pico-8 play session: hold ← + tap ❎

[t = 1 s] hold ← ~1s, tap ❎ ~2×
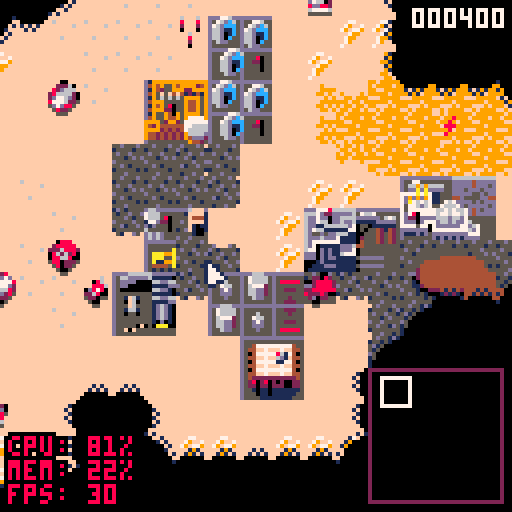
[t = 2 s] hold ← ~2s, tap ❎ ~4×
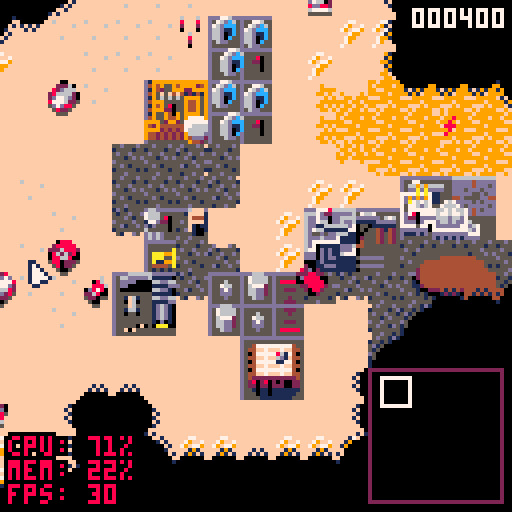
[t = 4 s] hold ← ~4s, tap ❎ ~7×
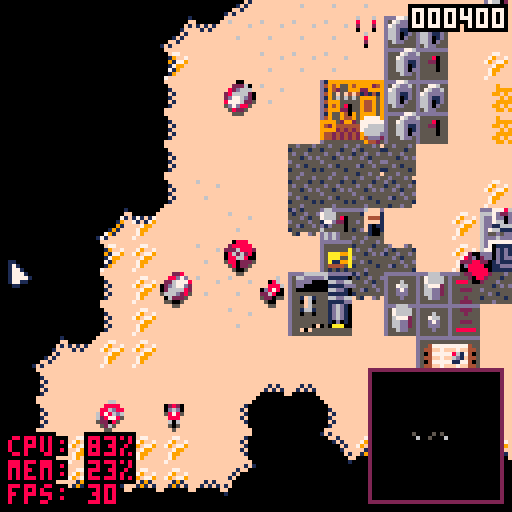
[t = 6 s] hold ← ~6s, tap ❎ ~10×
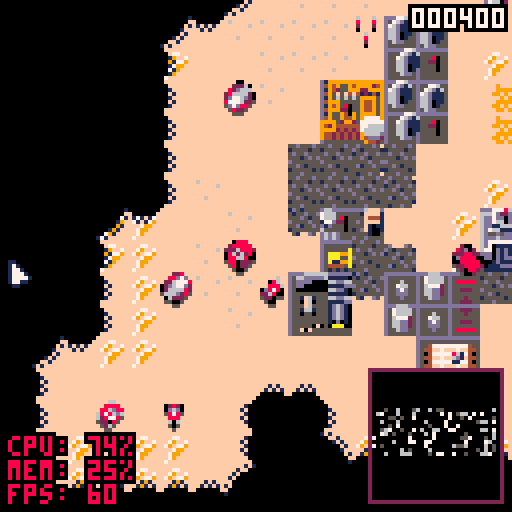
[t = 8 s] hold ← ~8s, tap ❎ ~14×
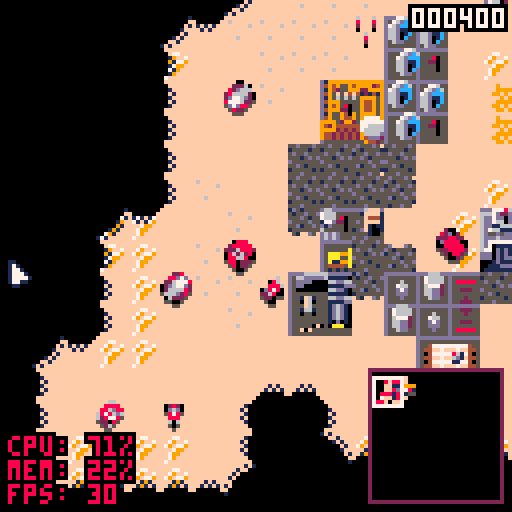

pico-8 cartridge
version 18
__lua__
-- undune ii
-- by paul nicholas
a=true
b=false
c=3
d=8
e=2
f={0,0}
f[1]+=shr(400,16)
g=1
i=12
j=1
k=1
f[2]+=shr(1000,16)
l,m=0,0
n,o=0,0
p,q=0,0
r=nil
s=0
u=false
v=u
x=false
y=0
z={}
ba=0
count=0
bb={}
bc={}
bd={}
be={}
bf={}
bg=0
bh={}
bh.factory_click=function(self)
bi=1
bj=self.bk.bl[1]
bm(6,89,"⬆️",function(self)
bn=mid(1,bn-1,#r.bl)
bj=r.bl[bn]
if(bn<bi) bi-=1
end,10)
bm(17,89,"⬇️",function(self)
bn=mid(1,bn+1,#r.bl)
bj=r.bl[bn]
if(bn>bi+2) bi=min(bi+1,#bo.bk.bl-2)
end,10)
bm(32,88,"build",function(self)
bo=nil
be={}
r.bp=bq
bq:func_onclick()
end)
bm(96,88,"close",function(self)
bo=nil
end)
bo=self
end
bh.init_windtrap=function(self)
self.br={
{11,12},
{11,12},
{11,12},
{11,12},
{11,13},
{11,1},
{11,1},
{11,1},
{11,1},
{11,13},
}
self.bs=1
end
bh.init_refinery=function(self)
self.br={11,10,9,9,9,9}
self.bs=1
end
bh.draw_refinery=function(self)
pal()
palt(0,false)
pal(11,self.bt)
pal(10,self.bt)
pal(9,self.bt)
if self.bu then
pal(self.br[self.bs],self.bv)
else
pal(11,self.bv)
self.bs=1
end
spr(self.obj_spr,self.bw,self.bx,self.w/8,self.h/8)
end
bh.draw_repair=function(self)
pal()
palt(0,false)
palt(11,true)
if(by()) pal(7,r.bz==2 and 11 or 8)
spr(self.obj_spr,self.bw,self.bx)
pal()
end
bh.repair_click=function(self)
ca(cb,2)
end
function ca(self,cc)
self.ce=0
self.cf=self.bz
if(self.cg>0 and self.cf>0) self.ch=not self.ch
self.bz=cc
end
ci=[[id|name|obj_spr|ico_spr|map_spr|type|w|h|trans_col|parent_id|req_id|req_level|req_faction|cost|power|arms|hitpoint|speed|range|fire_type|norotate|altframe|framecount|description|func_init|func_draw|func_update|func_onclick
]]..
[[1|cONSTRUCTION yARD|64|128||2|2|2|nil|nil|nil|1||100|0|0|400|||||||aLL STRUCTURES ARE BUILT BY THE CONSTRUCTION YARD.||||factory_click
2|lARGE cONCRETE sLAB|63|162||2|2|2|nil|1|1|4||20|0|0|0|||||||uSE CONCRETE TO MAKE A STURDY FOUNDATION FOR YOUR STRUCTURES.||||
3|sMALL cONCRETE sLAB|63|160||2|1|1|nil|1|1|1||5|0|0|0|||||||uSE CONCRETE TO MAKE A STURDY FOUNDATION FOR YOUR STRUCTURES.||||
4|dEFENSIVE wALL|79|164||2|1|1|nil|1|7|4||50|0|0|50|||||||tHE wALL IS USED FOR PASSIVE DEFENSE.||||
5|wINDTRAP|66|130||2|2|2|nil|1|1|1||300|-100|0|200||||||10|tHE WINDTRAP SUPPLIES POWER TO YOUR BASE. wITHOUT POWER YOUR STRUCTURES WILL DECAY.|init_windtrap|||
6|sPICE rEFINERY|68|132||2|3|2|nil|1|2|1||400|30|0|450||||||10|tHE rEFINERY CONVERTS SPICE INTO CREDITS.|init_refinery|draw_refinery||
7|rADAR oUTPOST|73|136||2|2|2|nil|1|2|2||400|30|0|500|||||||tHE oUTPOST PROVIDES RADAR AND AIDS CONTROL OF DISTANT VEHICLES.||||
8|sPICE sTORAGE sILO|71|134||2|2|2|nil|1|6|2||150|5|0|150|||||||tHE sPICE SILO IS USED TO STORE REFINED SPICE.||||
9|bARRACKS|75|168||2|2|2|nil|1|7|2||300|10|0|300|||||||tHE bARRACKS IS USED TO TRAIN YOUR lIGHT INFANTRY.||||factory_click
10|wor tROOPER fACILITY|77|138||2|2|2|nil|1|7|2||400|10|0|400|||||||wor IS USED TO TRAIN YOUR hEAVY INFANTRY.||||factory_click
11|lIGHT vEHICLE fACTORY|96|140||2|2|2|nil|1|6|2||400|20|0|350|||||||tHE lIGHT fACTORY PRODUCES LIGHT ATTACK VEHICLES.||||factory_click
12|hEAVY vEHICLE fACTORY|98|142||2|3|2|nil|1|6|3||600|20|0|200|||||||tHE hEAVY fACTORY PRODUCES HEAVY ATTACK VEHICLES.||||factory_click
13|hI-tECH fACTORY|101|166||2|3|2|nil|1|12|5||500|35|0|400|||||||tHE hI-tECH fACTORY PRODUCES FLYING VEHICLES.||||factory_click
14|rEPAIR fACILITY||||2|3|2|nil|1|12|5||700|20|0|200|||||||tHE rEPAIR fACILITY IS USED TO REPAIR YOUR VEHICLES.||||
15|cANNON tURRET|59|170||2|1|1|nil|1|7|5||125|10|0|200|||||||tHE cANNON tURRET IS USED FOR SHORT RANGE ACTIVE DEFENSE.||||
16|rOCKET tURRET|60|172||2|1|1|nil|1|7|6||250|20|0|200|||||||tHE rOCKET/cANNON TURRET IS USED FOR BOTH SHORT AND MEDIUM RANGE ACTIVE DEFENSE.||||
17|sTARPORT||||2|3|3|nil|1|6|6||500|50|0|500|||||||tHE sTARPORT IS USED TO ORDER AND RECEIVED SHIPMENTS FROM c.h.o.a.m.||||factory_click
18|hOUSE OF ix||||2|2|2|nil|1|12|5||500|40|0|400|||||||tHE ix rESEARCH fACILITY ADVANCES YOUR hOUSE'S TECHNOLOGY.||||
19|pALACE||||2|3|3|nil|1|17|8||999|80|0|1000|||||||tHIS IS YOUR pALACE.||||factory_click
]]..
[[20|lIGHT iNFANTRY (X3)|61|174||1|1|1|11|9|9|2|-3|60||4|50|0.05|2|1|1|62|10|iNFANTRY ARE LIGHTLY ARMOURED FOOTSOLDIERS, WITH LIMITED FIRING RANGE AND SPEED.||||
21|hEAVY tROOPERS (X3)|61|194||1|1|1|11|10|9|3|-1|100||8|110|0.1|3|1|1|62|10|tROOPERS ARE HEAVILY ARMOURED FOOTSOLDIERS, WITH IMPROVED FIRING RANGE AND SPEED.|||
22|tRIKE|54|204||1|1|1|11|11||2||150||8|100|0.6|3|1||||tHE tRIKE IS A LIGHTLY-ARMOURED, 3-WHEELED VEHICLE, WITH LIMITED FIRING RANGE, BUT RAPID SPEED.||||
23|qUAD|55|206||1|1|1|11|11||3||200||10|130|0.5|3|1||||tHE qUAD IS A LIGHTLY-ARMOURED, 4-WHEELED VEHICLE. sLOWER THAN THE tRIKE, BUT STRONGER ARMOUR AND FIREPOWER.||||
24|cOMBAT tANK|51|196||1|1|1|11|12|7|4||300||38|200|0.25|4|1||||tHE cOMBAT tANK IS A MEDIUM ARMOURED TANK, FIRES HIGH-EXPLOSIVE ROUNDS.||||
25|sIEGE tANK|50|198||1|1|1|11|12|7|6||600||45|300|0.2|5|1||||tHE mISSILE tANK IS A MEDIUM ARMOURED TANK, WHICH FIRES MISSILES. lONG-RANGE, BUT INACCURATE.||||
26|rOCKET lAUNCHER|53|202||1|1|1|11|12|7|5||450||112|100|0.3|9|2||||tHE sIEGE tANK IS A HEAVY ARMOURED TANK, WHICH HAS DUAL CANNONS, BUT IS SLOW.||||
27|hARVESTER|49|192||1|1|1|11|12||2||300||0|150|0.1|0|||||tHE hARVESTER SEPARATES SPICE FROM THE SAND & RETURNS RAW SPICE TO THE rEFINERY FOR PROCESSING.||||
28|cARRYALL||238||1|1|1|11|13|13|5||800||0|100|2|0|||||tHE cARRYALL IS A LIGHTLY ARMOURED AIRCRAFT WITH NO WEAPONS. mAINLY USED TO LIFT+TRANSPORT hARVESTERS.||||
29|oRNITHOPTER||||1|1|1|11|13|13|7|-3|600||75|5|1.5|5|2||||tHE oRNITHOPTER IS A LIGHTLY ARMOURED AIRCRAFT THAT FIRES ROCKETS. hIGHLY MANOUVERABLE + FASTED AIRCRAFT ON dUNE.||||
30|mcv||||1|2|1|11|12|7|4|99|900||0|150|0|0|||||tHE mcv (mOBILE cONSTRUCTION vEHICLE) SCOUT VEHICLE IS USED TO FIND AND DEPLOY NEW BASE LOCATIONS.||||
31|sONIC tANK||||1|1|1|11|12|7|7|1|600||90|110|0.3|8|11||||dEVELOPED BY THE aTREIDES, THIS ENHANCED TANK FIRES POWERFUL BLAST WAVES OF SONIC ENERGY.||||
32|fREMEN (X3)||||1|1|1|11|19||8|1|0||8|220|0.1|3|1||||tHE fREMEN ARE NATIVE TO dUNE. eLITE FIGHTERS, IN ALLIANCE WITH THE aTREIDES.||||
33|dEVASTATOR|52|200||1|1|1|11|12|13|8|3|800||60|400|0.1|7|1||||tHE dEVESTATOR IS A NUCLEAR-POWERED TANK, WHICH FIRES DUAL PLASMA CHARGES. mOST POWERFUL TANK ON dUNE, BUT POTENTIALLY UNSTABLE IN COMBAT.||||
34|dEATH hAND||||1|1|1|11|19||8|3|0||150|70|2.5|nil|20||||tHE dEATH hAND IS A SPECIAL hARKONNEN pALACE WEAPON. aN INACCURATE, BUT VERY DESTRUCTIVE BALLISTIC MISSILE.||||
35|rAIDER|54|204||1|1|1|11|11||2|2|150||8|80|0.75|3|1||||tHE oRDOS rAIDER IS SIMILAR TO THE STANDARD tRIKE, BUT WITH LESS ARMOUR IN FAVOUR OF SPEED.||||
36|dEVIATOR||||1|1|1|11|12|13|7|2|750||0|120|0.3|7|11||||tHE oRDOS dEVIATOR IS A STANDARD mISSILE tANK, WHICH FIRES UNIQUE NERVE GAS MISSILES THAT MAY TEMPORARILY CHANGE ENEMY LOYALTY.||||
37|sABOTEUR||||1|1|1|11|19||8|2|0||150|40|0.4|2|||||tHE sABOTEUR IS A SPECIAL MILITARY UNIT, TRAINED AT AN oRDOS pALACE. cAN DESTRY ALMOST ANY STRUCTURE OR VEHICLE.||||
]]..
[[38|sARDAUKAR||||1|1|1|11|nil|nil|4||0||5|110|0.1|1|||||tHE sARDULAR ARE THE eMPEROR'S ELITE TROOPS. WITH SUPERIOR FIREPOWER AND ARMOUR.||||
39|sANDWORM||||9|1|1|11|nil|nil|3||0||300|1000|0.35|0|30||||tHE sAND wORMS ARE INDIGEONOUS TO dUNE. aTTRACTED BY VIBRATIONS, ALMOST IMPOSSIBLE TO DESTROY, WILL CONSUME ANYTHING THAT MOVES.||||
80|rEPAIR|47|47||5|1|1|11|nil|nil|||||||||||||||draw_repair||repair_click]]
function _init()
printh("-- init -------------")
poke(0x5f2d,1)
cartdata("pn_picodune")
cj()
ck=cl(ci[80],109,-20,5,{},nil,bh.draw_repair,bh.repair_click)
cm=1
cn()
co=0
cursor={
bw=0,
bx=0,
w=8,
h=8,
spr=0,
cp=function(self)
return{
bw=self.bw+(not cq and l or 0)+2,
bx=self.bx+(not cq and m or 0)+1,
w=1,
h=1
}
end,
cr=function(self)
spr((r and(r.type==1)) and 1 or self.obj_spr,
self.bw,self.bx,self.w/8,self.h/8)
end
}
cs()
l=44
m=20
music(9)
end
function cs()
for ct=1,2 do
for cu=0,31 do
for cv=0,127 do
local cw=nil
local cx=mget(cv,cu)
local cy=fget(cx)
if ct==1 and cx==1 then
cz=cv*8
da=cu*8
cw=ci[1]
elseif ct==2
and cx!=16 then
for db in all(
ci) do
if(db.obj_spr!=nil and db.obj_spr==cx) cw=db break
end
end
if cw!=nil then
dc(cw,cv*8,cu*8)
if cw.type==1 then
mset(cv,cu,48)
end
end
end
end
end
end
function dc(cw,bw,bx,dd,de)
local df=cl(cw,bw,bx,cw.type,nil,bh[cw.func_init],bh[cw.func_draw],bh[cw.func_update],nil)
df.dg=cl(cw,109,0,3,df,nil,nil,bh[cw.func_onclick])
df.cg=dh and cw.hitpoint/2 or cw.hitpoint
df.bl={}
for db in all(ci) do
if(db.parent_id!=nil and db.parent_id==df.id)
and(db.req_faction==nil
or(db.req_faction>0 and db.req_faction==c)
or(db.req_faction<0 and-c!=db.req_faction))
then
local bp=cl(db,109,0,4,df,nil,nil,function(self)
if bo then
r=self
else
ca(self,1)
end
end)
add(df.bl,bp)
df.bp=df.bl[1]
end
end
df.dd=dd or(di(bw,bx,cz,da)<75 and 1 or 2)
if df.dd==1 then
df.dj=c
df.bv=d
df.bt=e
else
df.dj=g
df.bv=i
df.bt=j
df.dg.func_onclick=nil
end
if cw.type==2 then
df.dk=53
local dl=flr(bw/8)
local dm=flr(bx/8)
local dn=(cw.id==2 or cw.id==3)
for dp=0,cw.w-1 do
for dq=0,cw.h-1 do
dr(dl+dp,dm+dq,dn and 16 or 95)
end
end
if(not dn) add(bd,df)
if(df.id==7 and df.dd==1) x=true
if df.id==6 and df.bk==nil then
local ds,dt=du(df,(df.bw+32)/8,(df.bx+8)/8,dv)
local dw=dc(ci[27],ds*8,dt*8,nil,df)
end
end
if cw.type==1 then
df.dk=54
if(df.norotate!=1) df.dx=flr(rnd(8))*.125
if df.arms>0 then
df.dy=function(self)
self.dz=4
self.ea=self.bw+4
self.eb=self.bx+4
self.ec=self.ed.bw+self.ed.w/2
self.ee=self.ed.bx+self.ed.h/2
local ef=self.ec-self.ea
local eg=self.ee-self.eb
local eh=sqrt(ef*ef+eg*eg)
self.ei=(ef/eh)*2
self.ej=(eg/eh)*2
sfx(self.arms<100 and 60 or 58,3)
ek(self)
end
else
if(df.id==27) df.el=0 df.em=de printh("factory == "..tostr(de))
end
add(bb,df)
en(df)
end
ek(df)
return df
end
function cl(eo,bw,bx,ep,bk,func_init,func_draw,func_onclick)
local eq=(eo.w or 1)*8
local er=(eo.h or 1)*8
local es={
et=eo,
bw=bw,
bx=bx,
eu=1,
type=ep,
bk=bk,
func_onclick=func_onclick,
w=eq,
h=er,
ev=eo.obj_spr,
ew=eo.w or 1,
ex=eo.h or 1,
cg=0,
ey=0,
bz=0,
ez=0,
fa=0,
fb=0,
fc=1,
cp=function(self)
return{
bw=self.bw,
bx=self.bx,
w=(self.type>2 and self.type<5 and 16 or self.w)-1,
h=(self.type>2 and self.type<5 and 16 or self.h)-1
}
end,
cr=func_draw or function(self)
if self.type<=2
and(self.bw+self.w<l
or self.bw>l+127
or self.bx+self.h<m
or self.bx>m+127)
then
return
end
pal()
palt(0,false)
if(self.trans_col) palt(self.trans_col,true)
if(self.dj) pal(12,self.bv) pal(14,self.bt)
if self.br then
pal(self.br[self.bs][1],
self.br[self.bs][2])
end
if self.dx then
if not self.fd or self.fd>.025 then
fe(self.obj_spr%16*8,flr(self.obj_spr/16)*8,self.bw,self.bx+1,.25-self.dx,1,self.trans_col,5)
fe(self.obj_spr%16*8,flr(self.obj_spr/16)*8,self.bw,self.bx,.25-self.dx,1,self.trans_col,flr(self.fc)%2==0 and 7 or nil)
end
else
if self.type>2 and self.type<5 then
rectfill(self.bw-1,self.bx-1,self.bw+16,self.bx+19,0)
local ff=self.type==4 and self or self.bk
local fg=ff.et.hitpoint
local fh=self.bz==1 and 12 or(ff.cg<fg*.33 and 8 or ff.cg<fg*.66 and 10 or 11)
local fi=self.bz==1 and(15*ff.cg/100) or(15*ff.cg/fg)
if(ff.cg>0 and not bo) rectfill(self.bw,self.bx+17,self.bw+fi,self.bx+18,fh)
end
if self.type>2 then
spr(self.ico_spr,self.bw,self.bx,
self.type==5 and 1 or 2,
self.type==5 and 1 or 2)
else
spr(self.obj_spr,self.bw,self.bx,self.w/8,self.h/8)
end
end
if self.ea then
if(self.fire_type==1) then
circfill(self.ea,self.eb,0,rnd(2)<1 and 8 or 9)
else
fj(self.ea,self.eb,
0,0,0,.15,-.01,20,{7,7,10,9,8,2,13,6,7},rnd(2)<1 and 0xa5a5.8 or 0)
end
end
if self.type<=2 and self.cg<self.et.hitpoint*.33 then
if(rnd(10)<1) fj(self.bw+3.5,self.bx+3.5,1,.1,-.02,.1,-.01,40,{10,9,6,5},rnd(2)<1 and 0xa5a5.8 or 0)
end
self.fb=0
if(b) fk(self)
end,
fl=function(self)
self.fc=max(self.fc-.4,1)
if(self.type<=2 and self.cg<=0 and self.fd==nil) self.dz=5 self.fm=nil self.fd=(self.type==2 and 1 or .5) sfx(self.dk,3)
if self.fd then
self.fd-=.025
if self.fd<=0 then
if self.type==2 then
for dp=0,self.et.w-1 do
for dq=0,self.et.h-1 do
mset(self.bw/8+dp,self.bx/8+dq,15)
end
end
del(bd,self)
else
local fn,fo=flr(self.bw/8),flr(self.bx/8)
if(fo>31) fn+=64 fo-=32
if(fp(fn,fo)<9) mset(fn,fo,20)
del(bb,self)
end
if(r==self) r=nil
else
if(rnd(self.type==2 and 2 or 8)<1) fq(self.bw+rnd(self.w),self.bx+rnd(self.h))
end
end
if self.framecount!=nil then
self.ey+=1
if(self.ey>self.framecount) then
self.ey=0
if self.altframe
and self.dz==2 then
self.obj_spr=self.ev+(self.altframe-self.obj_spr)
end
if self.br then
self.bs+=1
if(self.bs>#self.br) self.bs=1
end
end
end
if self.ea then
self.ea+=self.ei
self.eb+=self.ej
if di(
self.ea,self.eb,
self.ec,self.ee)<2
then
fq(self.ea,self.eb,self.fire_type)
if di(
self.ea,self.eb,
self.ed.bw+self.ed.w/2,
self.ed.bx+self.ed.h/2)<4
then
self.ed.cg-=self.arms
self.ed.fb=self.fire_type
self.ed.fr=self
end
self.ea=nil
end
end
if self.bz>0
and not self.ch
and not self.fs then
if self.bz==1 and self.ez>self.cost then
self.fs=true
sfx(56)
if self.et.type==1 then
local ds,dt=du(self,(self.bk.bw+8)/8,(self.bk.bx+16)/8,dv)
dc(self.et,ds*8,dt*8,nil,self.bk)
ft(self)
end
elseif self.bz==2 and self.cg>self.et.hitpoint then
self.bz=0
else
self.ce+=1
self.cg=(self.bz==1 and(self.ez/self.cost)*100 or self.cg+.1)
if(self.ce>(self.bz==1 and 3 or 100) and fu(-1,self.bz==1 and self.bk or self)) self.ce=0 self.ez+=1
end
end
end,
fv=function(self,bw,bx)
self.bw=bw
self.bx=bx
end,
fw=function(self)
return flr(self.bw/8)..","..flr(self.bx/8)
end
}
for fx,fy in pairs(eo) do
if es[fx]==nil and fy!=""then
es[fx]=fy
end
end
if(func_init) func_init(es)
return es
end
function fu(fz,es)
if(ga(f[es.dd])+fz<0) return false
f[es.dd]+=sgn(fz)*shr(abs(fz),16)
if(es.dd==1) sfx(63)
return true
end
function fq(bw,bx,gb)
fj(bw,bx,2,
0,0,.1,0,gb==1 and 5 or 30,{5,7,10,8,9,2},rnd(2)<1 and 0xa5a5.8 or 0)
end
function ek(gc)
if(gc.dd!=1 and gc.dz!=4) return
local gd=gc.type==2 and 3 or 2
for dp=-gd,gd do
for dq=-gd,gd do
local ge=flr(gc.bw/8)+dp
local gf=flr(gc.bx/8)+dq
gg[ge][gf]=16
gh(ge,gf)
for eg=-1,1 do
for ef=-1,1 do
gh(ge+ef,gf+eg)
end
end
end
end
end
function _update60()
gi()
gj()
if(t()%1==0) gk()
if(t()%1==0 and t()%2==0) gl()
s+=1
end
function _draw()
gm()
gn()
if(a) go("cpu: "..flr(stat(1)*100).."%\nmem: "..(flr(stat(0)/2048*100)).."%\nfps: "..stat(7),2,109,8,0)
end
function cn()
gg={}
for ct=-2,66 do
gg[ct]={}
for gp=-2,66 do
gg[ct][gp]=0
end
end
end
function gq()
local gr=flr(l/8)
local gs=flr(m/8)
for dp=gr-1,gr+16 do
for dq=gs-1,gs+16 do
if gg[dp][dq]!=0 and gg[dp][dq]!=16 then
palt(11,true)
spr(gg[dp][dq]+31,dp*8,dq*8)
elseif gg[dp][dq]<16 then
rectfill(dp*8,dq*8,dp*8+7,dq*8+7,0)
end
end
end
end
function gh(bw,bx)
if(bw<0 or bw>#gg or bx<0 or bx>#gg) return
local gt=0
if gg[bw][bx]!=0 then
if(gg[bw][bx-1]>0) gt+=1
if(gg[bw-1][bx]>0) gt+=2
if(gg[bw+1][bx]>0) gt+=4
if(gg[bw][bx+1]>0) gt+=8
gg[bw][bx]=1+gt
end
end
function gl()
z={}
if u then
for ct=0,124,4 do
for gp=0,124,4 do
local cv=ct/2
local cu=gp/2
if(cu>=32) cv+=64 cu-=32
local gu=mget(cv,cu)
local gv=(gu*8)%128
local gw=(gu*8)/16
local fh=sget(gv+4,gw)
if(gg[ct/2][gp/2]==16) z[((ct/2)/2)..","..((gp/2)/2)]=fh!=11 and fh or 15
end
end
end
bg=0
for gx,gy in pairs(bd) do
local ge=flr(gy.bw/8)
local gf=flr(gy.bx/8)
if gy.dd==1 or(u and gg[ge][gf]==16) then
z[flr(gy.bw/2/8)..","..flr(gy.bx/2/8)]=gy.bv
end
if(gy.dd==1) bg-=gy.et.power
end
if u then
for gx,gz in pairs(bb) do
local ge=flr(gz.bw/8)
local gf=flr(gz.bx/8)
if gz.dd==1 or gg[ge][gf]==16 then
z[flr(gz.bw/2/8)..","..flr(gz.bx/2/8)]=gz.bv
end
end
end
u=(x and bg>0)
end
function gk()
bc={}
for fx,gz in pairs(bb) do
bc[flr(gz.bw/8)..","..flr(gz.bx/8)]=fx
end
end
function gi()
ha=stat(32)
hb=stat(33)
hc=stat(34)
hd=(hc>0 and he!=hc) or btnp(4)
hf=(hc>0) or btn(4)
hg=btnp(5)
for fx=0,1 do
if(btn(fx)) p+=fx*2-1
if(btn(fx+2)) q+=fx*2-1
end
n=mid(0,ha+p,127)
o=mid(0,hb+q,127)
cursor.bw=n
cursor.bx=o
if not bo then
if(n<4) l-=2
if(n>123) l+=2
if(o<4) m-=2
if(o>123) m+=2
l=mid(l,384)
m=mid(m,384)
for gx,gz in pairs(bb) do
if gz then
if gz.fm and costatus(gz.fm)!='dead'then
assert(coresume(gz.fm,gz))
else
gz.fm=nil
end
end
end
hh()
co+=1
end
hi()
he=hc
cb=r
bq=bj
end
function hj(bw,bx)
local fi=fp(bw,bx)
return fi>=2 and fi<=8
end
function en(gz,hk)
gz.dz=hk or 0
gz.fm=cocreate(function(self)
while true do
if(rnd(500)<1 and self.arms>0) du(self,flr(self.bw/8),flr(self.bx/8),hl,self.range)
if self.fb>0 and self.dz==0 then
hm(5,true)
if(ba==0 or stat(24)>5) ba=1 music(0)
if(self.arms>0) hn(self,self.fr)
end
if self.id==27 then
if self.dz==0 or self.dz==7 or self.dz==9 then
if self.el<=1500
and self.dz!=7 and self.dz!=9 then
local gv,gw
local ho,hp=flr(self.bw/8),flr(self.bx/8)
if hj(ho,hp) and not self.hq then
gv,gw=ho,hp
else
du(self,ho,hp,
function(gz,bw,bx)
if hj(bw,bx) and rnd(10)<1 then
gv,gw=bw,bx
return true
end
end,
10)
end
if gv and gw then
hr(gz,gv,gw)
if(hj(flr(gz.bw/8),flr(gz.bx/8))) gz.dz=6
end
elseif self.dz==9 then
if not self.em.hs then
self.em.bu=false
self.em.hs=true
while self.el>0 do
self.dz=8
self.dx=.25
self.bw=self.em.bw+16
self.bx=self.em.bx+4
self.el-=1
if(r==self) r=nil
if(flr(self.el)%4==0) fu(2,self)
yield()
end
self.el=0
self.em.hs=false
self.dz=0
end
end
elseif self.el>=1500
and self.dz!=7 then
self.dz=7
self.em.bu=true
hr(self,(self.em.bw+16)/8,self.em.bx/8)
self.dz=9
elseif self.dz==6 then
self.hq=false
local dx=gz.dx+.75+rnd(.2)-.1
local ht,hu=sin(dx)*5.5,-cos(dx)*5.5
if(rnd(5)<1) fj(gz.bw+ht+3.5,gz.bx+hu+3.5,1,.15,0,.1,-.01,25,{2,4,9,15},0xa5a5.8)
bf[gz:fw()]=(bf[gz:fw()] or 10000)-1
self.el=(self.el or 0)+.5
if bf[gz:fw()]<=0 then
local dl=flr(self.bw/8)
local dm=flr(self.bx/8)
for dq=-1,1 do
for dp=-1,1 do
fi=fp(dl+dp,dm+dq)
dr(dl+dp,dm+dq,
(dp==0 and dq==0) and 0 or((fi>1 and fi<8) and 8 or fi)
)
end
end
self.dz=0
end
if self.el%300==0 then
self.hq=true
self.dz=0
end
end
end
yield()
end
end)
end
function hn(gz,ed)
gz.dz=3
gz.ed=ed
gz.fm=cocreate(function(self)
while ed.cg>0 do
if di(gz.bw,gz.bx,ed.bw,ed.bx)>gz.range*5 then
hr(gz,flr(ed.bw/8),flr(ed.bx/8),gz.range*5)
end
if not gz.norotate then
local hv=atan2(gz.bw-ed.bw,gz.bx-ed.bx)
while(gz.dx!=hv) do
hw(gz,hv)
end
end
gz.fa-=1
if(gz.fa<=0 and not gz.ea) gz.dy(gz) gz.fa=gz.arms*2
yield()
end
hm(5,false)
ba=2
en(self)
end)
end
function du(gz,bw,bx,hx,hy)
for di=1,hy or 64 do
for dp=bw-di,bw+di do
for dq=bx-di,bx+di do
if((dp==bw-di or dp==bw+di or dq==bx-di or dq==bx+di) and(hx(gz,dp,dq))) return dp,dq
end
end
yield()
end
end
function fp(cv,cu)
if(cu>31) cv+=64 cu-=32
return mget(cv,cu)
end
function dr(cv,cu,hz)
if(cu>31) cv+=64 cu-=32
mset(cv,cu,hz)
end
function dv(gz,bw,bx)
return not fget(fp(bw,bx),0)
and bc[bw..","..bx]==nil
end
function hl(gz,bw,bx)
local ed=bb[bc[bw..","..bx]]
if(ed!=ia and ed.dd!=gz.dd and gg[bw][bx]==16) hn(gz,ed) return true
end
function hr(gz,bw,bx,ib)
::restart_move_unit::
gz.ic="init"
if not dv(nil,bw,bx) then
bw,bx=du(gz,bw,bx,dv)
end
gz.ho=bw
gz.hp=bx
gz.ie=gz.dz
gz.dz=1
gz.ic=ig(
{bw=flr(gz.bw/8),bx=flr(gz.bx/8)},
{bw=gz.ho,bx=gz.hp},
ih,
ii,
ij,
function(ik) return shl(ik.bx,8)+ik.bw end,
nil)
gz.ie=gz.dz
gz.dz=2
gz.dz=2
if gz.ic!=nil then
for ct=#gz.ic-1,1,-1 do
local ik=gz.ic[ct]
if not gz.norotate then
local ef=gz.bw-(ik.bw*8)
local eg=gz.bx-(ik.bx*8)
local hv=atan2(ef,eg)
while(gz.dx!=hv) do
hw(gz,hv)
end
end
if(not dv(nil,ik.bw,ik.bx)) goto restart_move_unit
local il=gz.speed or .5
local im=sqrt((ik.bw*8-gz.bw)^2+(ik.bx*8-gz.bx)^2)
local io=il*(ik.bw*8-gz.bw)/im
local ip=il*(ik.bx*8-gz.bx)/im
for ct=0,im/il-1 do
bc[ik.bw..","..ik.bx]=gz
gz.bw+=io
gz.bx+=ip
yield()
end
gz.bw,gz.bx=ik.bw*8,ik.bx*8
bc[ik.bw..","..ik.bx]=gz
ek(gz)
if(di(gz.bw,gz.bx,gz.ho*8,gz.hp*8)<=(ib or 0)) break
end
end
gz.dz=0
end
function gj()
if(t()%2==0) then
local iq=bb[flr(rnd(#bb))+1]
if iq.dd==2 and iq.arms>0 then
local ir=(rnd(2)<1) and bb[flr(rnd(#bb))+1] or bd[flr(rnd(#bd))+1]
if ir and ir.dd==1 then
printh(">>> attack!")
hn(iq,ir)
end
end
end
end
function gm()
cls"15"
camera(l,m)
palt()
pal()
palt(0,false)
palt(11,true)
map(0,0,0,0,64,32)
map(64,0,0,256,64,32)
for gx,gy in pairs(bd) do
if not bo then
gy:fl()
if(gy.bp) gy.bp:fl()
end
gy:cr()
if(gy==r) then
rect(r.bw,r.bx,
r.bw+r.w-1,r.bx+r.h-1,
7)
end
end
palt(11,true)
for gx,gz in pairs(bb) do
if(not bo) gz:fl()
gz:cr()
if(gz==r) then
palt(11,true)
spr(17,r.bw,r.bx)
end
end
is()
gq()
end
function it()
local gd=31
local bw,bx=93,93
rectfill(bw-1,bx-1,bw+gd+1,bx+gd+1,e)
rectfill(bw,bx,bw+gd,bx+gd,0)
if u!=v then
y=u and 1 or 59
iu=u and 1 or-1
sfx(55)
gl()
end
v=u
if y>0 and y<60 then
y+=iu
clip(
max(bw+(gd/2)-y,bw),
max(bx+(gd/2)-(y>20 and y-20 or 0),bx),
min(y*2,gd),
min((y>20 and y-20 or 1)*2,gd))
for ct=1,300 do
pset(bw+rnd(gd),bx+rnd(gd),5+rnd(3))
end
clip()
return
end
for dp=0,gd do
for dq=0,gd do
if(z[dp..","..dq]) pset(bw+dp,bx+dq,z[dp..","..dq])
end
end
local ht=bw+l/16
local hu=bx+m/16
rect(ht,hu,ht+7,hu+7,7)
end
function gn()
camera(0,0)
pal()
palt(0,false)
if r and r.dg then
r.dg:fv(109,20)
r.dg:cr()
if r.bp and r.dd==1 then
r.bp:fv(109,44)
r.bp:cr()
end
if r.cg<r.et.hitpoint
and r.dd==1
and r.type==2 then
ck:fv(117,28)
ck:cr()
end
end
iv=ga(f[1])
go(sub("000000",#iv+1)..iv,103,2,7)
if r
and r.bp
and r.bp.et.type==2
and r.bp.cg>=100 then
local iw=flr((cursor.bw+l)/8)
local ix=flr((cursor.bx+m)/8)
local iy=iw*8-l
local iz=ix*8-m
ja=false
jb=false
dh=false
local w=r.bp.et.w
local h=r.bp.et.h
for dp=-1,w do
for dq=-1,h do
if dp==-1 or dp==w or dq==-1 or dq==h then
if(fp(iw+dp,ix+dq)==16 or fp(iw+dp,ix+dq)>=63) ja=true
else
local fi=fp(iw+dp,ix+dq)
if(fi>=9 and fi<=15) dh=true
if(bc[iw+dp..","..ix+dq] or fi==0 or fi<8 or fi>16) jb=true
end
end
end
if(jb) ja=false
fillp("0b1110110110110111.1")
rectfill(iy,iz,
iy+r.bp.w,iz+r.bp.h,ja and 11 or 8)
fillp()
end
it()
if bo then
jc(121,73,e,d)
if r.bl then
rectfill(6,30,27,97,0)
for ct=1,#r.bl do
local jd=r.bl[ct]
if ct>=bi and ct<=bi+2 then
jd:fv(9,32+((ct-bi)*19))
jd:cr()
else
jd:fv(-16,16)
end
if(bj==jd) then
bn=ct
rect(jd.bw-2,jd.bx-2,
jd.bw+17,jd.bx+17,
7)
print(bj.name,30,31,7)
print("cOST:"..bj.cost,85,38,9)
je=0
local jf=jg(bj.description,23)
for gp in all(jf) do
print(gp,30,44+je,6)
je+=6
end
end
end
end
for gx,jh in pairs(be) do
jh:cr()
end
end
palt(11,true)
cursor:cr()
end
function jc(w,h,ji,jj)
fillp(0xA5A5.8)
rectfill(0,0,127,127,0)
fillp()
rectfill(64-w/2,64-h/2,64+w/2,64+h/2,ji)
rect(64-w/2+1,64-h/2+1,64+w/2-1,64+h/2-1,jj)
end
function bm(bw,bx,jk,func_onclick,eq)
local es={
bw=bw,
bx=bx,
w=eq or#jk*4+2,
h=8,
jk=jk,
cp=function(self)
return{
bw=self.bw,
bx=self.bx,
w=self.w,
h=self.h
}
end,
cr=function(self)
if(#jk>1) rectfill(self.bw,self.bx,self.bw+self.w,self.bx+self.h,7)
if(#jk>1) rectfill(self.bw+1,self.bx+1,self.bw+self.w-1,self.bx+self.h-1,self.jl and 12 or 6)
print(self.jk,self.bw+2,self.bx+2,(#jk>1) and 0 or(self.jl and 12 or 7))
if(b) fk(self)
end,
func_onclick=func_onclick
}
add(be,es)
end
function jg(jm,jn)
local jo={}
local jp=""
local jq=""
local jr=""
local js=function(jt)
if#jq+#jp>jt then
add(jo,jp)
jp=""
end
jp=jp..jq
jq=""
end
for ct=1,#jm do
jr=sub(jm,ct,ct)
jq=jq..jr
if jr==" "
or#jq>jn-1 then
js(jn)
elseif#jq>jn-1 then
jq=jq.."-"
js(jn)
elseif jr==";"then
jp=jp..sub(jq,1,#jq-1)
jq=""
js(0)
end
end
js(jn)
if jp!=""then
add(jo,jp)
end
return jo
end
function hi()
ju=false
if r then
cq=true
if(cb.cg and cb.cg<cb.et.hitpoint) jv(ck)
if(r.dg and not bo and not ju) jv(r.dg)
foreach(r.bl,jv)
foreach(be,jv)
cq=false
end
if not bo
and not ju then
foreach(bb,jv)
foreach(bd,jv)
end
if hf
and not bo
and n>89 and n<122
and o>90 and o<123 then
l=mid(0,(n-94)*16,400)
m=mid(0,(o-94)*16,400)
elseif hd then
if ju then
if(not bo and r.func_onclick and r.bk!=nil) r:func_onclick() r=cb return
if(bo and bj.jk and bj.func_onclick) bj:func_onclick()
if(r.dd==1 and r.type==1 and r!=cb) sfx(62)
if(r.dd==2 and cb and cb.type==1 and cb.dd==1) r.fc=10 hn(cb,r) r=nil
else
if r
and r.type==1
and r.dd==1
and(r.id!=27 or r.dz!=7) then
r.fm=cocreate(function(gz)
hr(gz,flr((l+n)/8),flr((m+o)/8))
en(gz)
end)
end
if r
and r.bp
and r.bp.cg>=100
and ja then
local dl=flr((cursor.bw+l)/8)
local dm=flr((cursor.bx+m)/8)
local cw=r.bp.et
dc(cw,dl*8,dm*8,1)
ft(r.bp)
sfx(61)
end
if(not bo) r=nil
end
end
end
function ft(es)
es.cg=0
es.bz=0
es.ez=0
es.fs=false
end
function jv(es)
es.jl=jw(cursor,es)
if hd and es.jl then
if bo then
bj=es
else
local dl=flr((cursor.bw+l)/8)
local dm=flr((cursor.bx+m)/8)
if(es.type<=2 and gg[dl][dm]!=16) return
if(es.id==27 and es.dz==8) return
if es.id==6 and r and r.id==27 and r.dd==1 then
r.dz=7
r.em=es
r.em.bu=true
r.fm=cocreate(function(gz)
hr(gz,(es.bw+16)/8,dm)
en(gz,9)
end)
return
else
r=es
end
end
ju=true
end
end
function jx(self,jy)
if(jy==self.jz) return
local hv=self.ka[jy]
self.kb=hv.co
self.jz=jy
self.kc=1
end
function kd(self)
self.kb-=1
if self.kb<=0 then
self.kc+=1
local hv=self.ka[self.jz]
self.kb=hv.co
if self.kc>#hv.ke then
self.kc=1
end
self.obj_spr=hv.ke[self.kc]
end
end
function hm(kf,kg)
local kh=0x3100
local ki=1
kf*=4
local fi=peek(kh+kf+ki)
if((band(fi,128)>0)!=kg) fi=bxor(fi,128)
poke(kh+kf+ki,fi)
end
function go(kj,kk,
kl,fh,
km)
for dp=-1,1 do
for dq=-1,1 do
print(kj,kk+dp,kl+dq,km)
end
end
print(kj,kk,kl,fh)
end
function jw(kn,ko)
local kp=kn:cp()
local kq=ko:cp()
if kp.bw<kq.bw+kq.w and
kp.bw+kp.w>kq.bw and
kp.bx<kq.bx+kq.h and
kp.bx+kp.h>kq.bx
then
return true
else
return false
end
end
function fk(es)
local kr=es:cp()
rect(kr.bw,kr.bx,kr.bw+kr.w,kr.bx+kr.h,es.jl and 11 or 8)
end
function by()
return flr(t())%2==0
end
function cj()
ks=kt(ci,"|","\n")
ku={}
for ct=2,#ks-1 do
kv={}
for kw=1,#ks[ct] do
local fi=ks[ct][kw]
if(kw!=2 and kw<24) fi=tonum(fi)
kv[ks[1][kw]]=fi
end
ku[tonum(ks[ct][1])]=kv
end
ci=ku
end
function ga(fi)
local kx=""
local fy=abs(fi)
repeat
kx=(fy%0x0.000a/0x.0001)..kx
fy/=10
until fy==0
if(fi<0) kx="-"..kx
return kx
end
function kt(kj,eh,ky)
local hv={}
local kz=0
local kx=''
local la=''
if ky~=nil then kj=kt(kj,ky) end
while#kj>0 do
if type(kj)=='table'then
kx=kj[1]
add(hv,kt(kx,eh))
del(kj,kx)
else
kx=sub(kj,1,1)
kj=sub(kj,2)
if kx==eh then
add(hv,la)
la=''
else
la=la..kx
end
end
end
add(hv,la)
return hv
end
local lb=0
function fe(gv,gw,bw,bx,hv,w,lc,ld)
local le,lf=cos(hv),sin(hv)
local lg,lh,kh,li
local lj,lk=le,lf
local gt=shl(0xfff8,(w-1))
w*=4
le*=w-0.5
lf*=w-0.5
local ll,lm=lf-le+w,-le-lf+w
w=2*w-1
for ln=0,w do
lg,lh=ll,lm
for lo=0,w do
if band(bor(lg,lh),gt)==0 then
local kz=sget(gv+lg,gw+lh)
if(kz!=lc) pset(bw+ln,bx+lo,ld or kz)
end
lg-=lk
lh+=lj
end
ll+=lj
lm+=lk
end
end
function di(lp,lq,lr,lt)
return abs(sqrt(((lp-lr)/1000)^2+((lq-lt)/1000)^2)*1000)
end
lu=3.14159
lv=.5*(lu/180)
function hw(gz,lw)
fz=lw-gz.dx
if fz>0.5 then
fz-=1
elseif fz<-0.5 then
fz+=1
end
if fz>lv then
gz.dx+=lv
elseif fz<-lv then
gz.dx-=lv
else
gz.dx=lw
end
if(gz.dx>lu) gz.dx-=2*lu
if(gz.dx<-lu) gz.dx+=2*lu
yield()
end
function ii(lx,ik,ly)
local lz=fget(fp(ik.bw,ik.bx),1) and 4 or 1
if(lx.bw!=ik.bw and lx.bx!=ik.bx) return lz+1
return lz
end
function ij(ik,ly)
local ma={}
for dp=-1,1 do
for dq=-1,1 do
if(dp!=0 or dq!=0) mb(ik.bw+dp,ik.bx+dq,ma)
end
end return ma
end
function mb(mc,md,me)
if(
not fget(fp(mc,md),0)
and bc[mc..","..md]==nil
and mc>=0
and md>=0
and mc<=63
and md<=63
)
then
add(me,{bw=mc,bx=md})
end
end
function ih(hv,mf)
return abs(hv.bw-mf.bw)+abs(hv.bx-mf.bx)
end
function ig
(mg,
mh,
mi,
mj,
ma,
mk,
ly)
local ml,
mm={
mn=mg,
mo=0,
mp=mi(mg,mh,ly)
},{}
mm[mk(mg,ly)]=ml
local mq,mr,ms,mt={ml},1,mk(mh,ly),32767.99
local count=0
while mr>0 do
local cost,mu=mt
for ct=1,mr do
local mv=mq[ct].mo+mq[ct].mp
if(mv<=cost) mu,cost=ct,mv
end
ml=mq[mu]
mq[mu],ml.mw=mq[mr],true
mr-=1
local mx=ml.mn
if mk(mx,ly)==ms then
mx={mh}
while ml.my do
ml=mm[mk(ml.my,ly)]
add(mx,ml.mn)
end
return mx
end
for mz in all(ma(mx,ly)) do
local id=mk(mz,ly)
local na,nb=
mm[id],
ml.mo+mj(mx,mz,ly)
if not na then
na={
mn=mz,
mo=mt,
mp=mi(mz,mh,ly)
}
mr+=1
mq[mr],mm[id]=na,na
end
if not na.mw and na.mo>nb then
na.mo,na.my=nb,mx
end
end
count+=1
if count%4==0 then
yield()
if(count>3000 or stat(0)/2048>.8) printh(">> assume unreachable!") return nil
end
end
end
nc={}
function fj(bw,bx,dx,ef,eg,nd,ne,cg,nf,kf)
local mx={
bw=bw,bx=bx,dx=dx,ef=ef,eg=eg,nd=nd,
cg=0,ne=ne or 0.0625,
nf=nf or{7,6,5},kf=kf or 0,
ng=bx,nh=cg or 8
}
add(nc,mx)
end
function hh()
for fx,mx in pairs(nc) do
mx.eg+=mx.ne
mx.bw+=mx.ef
mx.bx+=mx.eg
mx.dx+=mx.nd
mx.cg+=1
if(mx.cg>=mx.nh) del(nc,mx)
end
end
function is()
for fx,mx in pairs(nc) do
local fh=flr((#mx.nf/mx.nh)*mx.cg)+1
if(mx.kf) fillp(mx.kf)
circfill(mx.bw,mx.bx,mx.dx,mx.nf[fh])
fillp()
end
end
__gfx__
bbbbbbbbbbb1bbbbffffffff99f99999ffffffffffffffff9f99f9f9ff9f9999ff9ffffff5d555d555d555d55d555d5fffffffff1d5155555d555d5fdddddddd
bb11bbbbbb171bbbffff9fff9f9999f9fff9fffffffffffff99f99f999f99899ffff9fff1555515d15555155d51555515dfffd5f5155d55dd5155551d5555555
bb171bbbb1bbb1bbffff999999ff99999999ffffffffffff9f99f99f9f9989f99ff9ff9f5d55d5515d55d555155d55d5d5155551555d5155155d55d5d5015515
bb1771bb17b1b71bfff99f9f99999f99f9f99ffff9ffff9f999f999999f88899ff999fff55515d5555515d5d55d51555155d55d5d5555d5555d51555d5105555
bb17771bb1bbb1bbfffff9f9fff999999f9fffffff99f999f9ffff9f99998f99ff999fffd55d5555d55555555555d55d55d5155555d155d55555d55dd5555111
bb177771bb171bbbffff999999999f999999ffff999f99f9fffffffffff89999f9f9fff955d551d555d515555d155d555555d55d155555555d155d55d1555101
bb17711bbbb1bbbbfff99f9f99fff9f9f9f99fff9f99f99fffffffff99999f99ff9fffff1555555515555515555555515d155d55f51ffd5f55555551d5555111
bbb11bbbbbbbbbbbffff99f9ff9f99999f99fffff99f99f9ffffffff99fff9f9ffff9ffff55d5515555d55555155d55f55555551ffffffff5155d55fd5515555
ddddddddb7bbbb7bffffffffbb888b8bfff9ffffffffffffffffffff55d555d555d555d555d555d555d2444444444444444444d555dd244444444444444442d5
d555555577bbbb77fff77fffb8899898ff66669ff888888ff6ffffff155551551555515515555155155244444444444444444455155024444444444444444055
d5555555bbbbbbbbff79ff7f8999998bf66dd66ff8a8888fffffff6f5d55d555555555555555d5555d24444444444444444444455d5104444444444444442155
d5555555bbbbbbbbf79f779f889aa988f6d55d6ff888888fffffffff555155555555555551555d5d55244444444444444444444d555112444444444444420d5d
d5555555bbbbbbbbfff799ffb89aa998f6d55d6ff888888fffffffffd55555555544444444455555d52444444444444444444445d55510022244444222201555
d5555555bbbbbbbbff799fff899aa98bf66dd66ff888888ffff6ffff55d55544444444444444455555244444444444444444442555d515100022222000015555
d555555577bbbb77ff79ffff88999988ff6666fff888888fffffffff155554444444444444444515155244444444444444444415155555151100000111155515
d5555555b7bbbb7bf7ffffffb88898bbf9ffffffffffffffffffffff555524444444444444444455555244444444444444444255555d555555111115555d5555
000000000bbbbbb000000000bbbbb1b1000000001b1bbbbb00000000bbbbbbbb0000000001bbbb1010000000bbbbbbb0000000010bbbbbbb00000000bbbbbbbb
001bb1000bbbbbb0bbb1b000bbb1bb000000bbbb00bb1bbb1b1b1b1bbbbbbbbb000000000bbbbbb0b0000000bbbbb1000000000b00bbbbbbb000000bbbbbbbbb
01bbbb100bbbbbb0bbbb1b00bb1b0000000b1bbb0001b1bbbbbbbbbbbbbbbbbb00b0b00001bbbb101b000000bbbb1b00000000b1001bbbbbb1b1b1bbbbbbbbbb
0bbbbbb00b1b1b10bbb1b000b1b0000000b1bbbb00000b1bbbbbbbbbbbbbbbbb0b1b1b000bbbbbb0bb000000bbbbb100000001bb00b1bbbbbb1b1bbb0000b000
0bbbbbb000b1b1b0bbbb1b00bb000000000b1bbb000001bbbbbbbbbbbbb1b1bb01b1b1b001bbbb10b1b00000bbbb1b0000000b1b001bbbbbbbbbbbbb07700077
01bbbb10000b0b00bbb1b0001b00000000b1bbbb000000b1bbbbbbbbbb1b1b1b0bbbbbb00bbbbbb0bb1b0000bbbbb1000001b1bb00b1bbbbbbbbbbbb00777770
001bb10000000000bbbb0000b0000000000b1bbb0000000b1b1b1b1bb000000b0bbbbbb001bbbb10bbb1bb00bbbbbb0000bb1bbb001bbbbbbbbbbbbb07700077
0000000000000000bbb0bbbb10000000000000000000000100000000000000000bbbbbb00bbbbbb0bbbbb1b1bbbbbbb01b1bbbbb0bbbbbbbbbbbbbbb0000b000
ffffffffbbeeeebbb0cddc0bbbbbbbbbbecccebbbbbbbbbbbbbbbbbbbbbbbbbbffffffffffffffffbbbbbbbbbbb76bbbbbb76bbbb6bbb6bbb6bbb6bbffffffff
ffffffffb0cccc0bbed77debb6cdc6bb0ccccc0bb6ccc6bbb0ece0bbb0eee0bbffffffffffffffffbbbbbbbbbbb76bbbbbb76bbbb8bbb8bbb8bbb8bbffffffff
ffffffffb0cccc0bbc6776cbb7d7d7bb0cecec0bbcdddcbbb0d6d0bbb0d6d0bbfd5ff5ffffffffffbbbbbbbbbbbddbbbb7b55b7bb2bbb2bbb2bbb2bbffffffff
ffffffffbeccccebbc6776cbb7d6d7bbec6c6cebbc6c6cbbbbc7cbbbbbc7cbbbf5dfffffffffffffbbbbbbbbbbd66dbbb651156bb0bbb0bb0b0b0b0bffffffff
ffffffffbeccccebbed66debb7c6c7bbee6e6eebbc7c7cbbbbcccbbbb0c7c0bbffff555fffffffff77bbb77bbbd66dbbbdd66ddbbbb6bbbbbbb6bbbbffffffff
ffffffffb0ecce0bbec66cebb7c0c7bbec0c0cebbc0c0cbbbb606bbbb0ccc0bbffff5d5fffffffffb7777711bbbddbbbb1b11b1bbbb8bbbbbbb8bbbbffffffff
ffffffffb0deed0bb0e66e0bb6eee6bb00ccc00bb6eee6bbbbb0bbbbbb6b6bbbffff555fffffffff7711177bbbbbbbbbbbbbbbbbbbb2bbbbbbb2bbbbffffffff
ffffffffbbeccebbbbb00bbbbbbbbbbbbbbbbbbbbbbbbbbbbbbbbbbbbbbbbbbbffffffffffffffffb11bbb11bbbbbbbbbbbbbbbbbbb0bbbbbb0b0bbbffffffff
d66dddddddd6fffdddd776ddddddddddddddddddddd666ddddddddddddd6666dddddddddddddddddddddddddddddddddddddddddd19999999999999977777777
76665555551ffff1d576db65d5577655d5555555d5766665d5555555d566777655555555d555555555555555d766777755555555d49495594999924976666665
76665c05555f4441d76dbbb5d576db65d5556555d5766665d5bbbbb5d767666d65555555d554777777777455d7ddfff755555555d19425599922999976666665
177dee055d5ffff1d66d11b5d76dbbb5d5576655d5677725d5555555d767666d65555555d544ff7fff7ff445d7777f7765555777d495f5f4f412141976666665
d1d55505555f1011d66d01b5d66d11b5d55d7d55d566dd25d55aaa55d766ddd665555555d504777778617405d4447ff7265557f6d19565656599995976666665
6555550515df1001d66d0b55d66d01b5d55ddd55d566dd25d5555555d676666625555555d544ff7ff6d1f445d4047777655777fdd49995555594495976666665
d6d6d55555551005d56dd555d66d0b55d555d555d556dd55d5559555d667ddd225666655d504777771177405d44444442657ffffd19495c05594495976666665
d6d6d555d55d5555d5555555d56dd555d5555555d5555555d5599955d66d11d2266c0765d544ff7fff7ff445d55544445557ff7fd4999ee05594495955555555
dddddddd55d555d5ddddd776ddddddddddd666ddddddddddddddddddd56d11d276ee06d6d504777777777405d76677775557ff7fd195594095999959dddddddd
d555555515555155d55576db65555555d5766665d5555555d5599955d55d11d5767606d6d544ff7fff7ff445d7ddfff755577777d495594495977779d5ddddd5
d555555a5d55d555d5576dbbb555c055d5766665d5556555d5559555d5555555766d0d66d542222222222245d7777f77655444449999529925777777d55ddd55
d5aaa99a55515d5dd5566d11b55ee055d5677725d5576655d5555555d555555567666662d52c02c020200225d4447ff7265c04c09429444444776666d555d555
d5aaa55ad5555555d5566d01b5555055d566dd25d55d7d55d55aaa55d5555555667dd722d5ee0ee022200225d404777765ee0ee09999242424766666d5551555
d5a1199a55d51555d5566d0bd5555055d566dd25d55ddd55d5555555d555555566d11d22d551011011111115d444444426550550944242424296666dd5511155
d544445a15555515d5556dd5d5555555d556dd55d555d555d5bbbbb5d555555556d11d25d555011011111155d555444455550550944242424294ddd2d5111115
d5151515555d5555d5555555d5555555d5555555d5555555d5555555d555555555d11d55d555511111111555d555222255555555d555555555594425d1111111
dddd666666ddddddddd777c666666dddddddddddddddddddddddd666666666660000000000000000000000000000000000000000000000000000000000000000
d566ddddd61111106667deeddddd657667555555d557755555555ddddd4ddddd0000000000000000000000000000000000000000000000000000000000000000
d5dddd000066dd666dd7dd0dd6666dddddd56765d566969666655ddddd4ddd5d0000000000000000000000000000000000000000000000000000000000000000
d5dd0000001111dd6dd7660dd6dd611111ddddd5d5ddadadddd55ddd5ddd5ddd0000000000000000000000000000000000000000000000000000000000000000
d50000000066dd106dd11666666d7055011111157777a7a711555ddddd55d5dd0000000000000000000000000000000000000000000000000000000000000000
d5555555551111106d76611111177050554214257d9d9d971155544d5555dd440000000000000000000000000000000000000000000000000000000000000000
d551f6155566dd666d55d5dd66611005554254257da76767115767dddd5d5ddd0000000000000000000000000000000000000000000000000000000000000000
d550f605551111dd6ddd6ddd711110255542542575776d675576667d5ddddd5d0000000000000000000000000000000000000000000000000000000000000000
d555f655551d6d106d777777711110455542542575777777766767667d4d5ddd0000000000000000000000000000000000000000000000000000000000000000
d5516615551d6d106d7011111ddd6445555555557d7c0777767767767d4ddddd0000000000000000000000000000000000000000000000000000000000000000
d5505505551d6d106770d1d11ddd7055555555557dee0dddd666d66d755555550000000000000000000000000000000000000000000000000000000000000000
d5555555551d6d10ddd0d1d116777055555555557ddd0d777d66d6dd765555550000000000000000000000000000000000000000000000000000000000000000
d55555555510d010ddd0d1dd111115dddddd5555777757707dddddd77d6755550000000000000000000000000000000000000000000000000000000000000000
d555550f050aaa000001d1111111105555555555ddddddd07777777776d755550000000000000000000000000000000000000000000000000000000000000000
d55f0f555555555500111ddd111115dddddd5555d111d1d5ddddddddd77755550000000000000000000000000000000000000000000000000000000000000000
d555555555555555011111111111105555555555d5555555d1d1d1d1dddd55550000000000000000000000000000000000000000000000000000000000000000
ccccccccccccc0cccccccccccccccccccccccccccccccccc9ff99f999f999999ccccccccccccccccccccccccccccccccccccccccc550cccc66cccccccccccccc
ccccccccccccc0ccccccccccccccccccc71dcccc1c0c1cc79999999999996666cccccccc7ccccccccccccccccccccccccccccc655cc0cccc6665c5cccccccccc
cccccccccccccdccccccc677ddcccccc5666ccccc101c7d7ff99f99ff96666ddccccccc7dc0cccccdddcccccccccccccccccc551cc50ccccdd76767cccc7cccc
ccccccccccccccdccccc67111dcccccc11116666dc0157d799999999dd766666cccc7ccc50ccccccdddddddccccccc66ccccc611cccfccccddddddd6ccd6dccc
9accc5acccccc55cccc6660dd1dccccc6d1d111166665757777666dd55777777ccc7d1cc5ccccc7cddddddddddcc6666dddd6c1c1ccc5c66dddd66ddd5d6dccc
575c544aaaccccccccd6650001dccc7776d76d1c1111111066dd666155766dddcc6666666dddc7dcddd7dddddddd666611dddddddddcc6dd66dd577ddcd6dccc
5d75144444aaaccc9dddd055d1d996666d1dd11cc56505556666661155766dddff61616160d0cc5cdd75ddf2dddddd6600111ddddddddd115d66d55ddccd577c
9511199994444ccc95ddd000011d5ddd6d1d6d1ccd7d0d6ddddd22115d766dddf666ddd66d55dc5fddd1df442df4dddd044fff44fffdd100d51dddddf0c77dd5
9001199999991515675dd055501d5ddd6d1d6d1ddd7d0d7ddddd2661dd766dddf666ddd66d55dffffd42d9442d94d76d54450ffff50555555d11117fdd7dddd5
50d019999999151501755000001d55556d1d4d9949945499dddd2261d5566ddd777777777776666d9944444444444994605060ff50606666d5117f11dd5d11d5
501015aaaaaaa44450155ddddddd66996d19999999666666dddd2261ddd55d6d777777766667777d49442424242449d46605066665066666dd7ff6f6fd5d00d5
4500545aa744444566666666666666669999999966776767dddd22655dddd565ffff7776666666dd4944242424244994666666d666666ddd662f5f5f5f266666
544454444444544466666666555555554999996777777776dddd2265555ddd654999466555555dddff22222222222255ddd666666dddd5666662222222666666
4554444544544454555555559999f99999446776677676985555555555777777994999966ddddd945555555555999955666666dd776666666666666666666667
54445544554545449f9999f9999999f9997777777767988755555555766666669449449499449949555999995555999966666655ddddd7775555566666667fff
455454554555544599fffffff9f99999477777667798897755555576666dddd6444444444444444499999999999555596666666666655ddd5556666667ffffff
ffffffffffffffffffffffffffffffffcccccccccccccccccccccccccccccccc9999999999999999ccccccccccccc60ccc06cccccccccccccccccccccccccccc
ffffffffffffffffffffffffffffffffcccccccccccccc77ccc7c7ccccc776cc9999999777799999cccc77cccccc515cc8115cccccc8787ccccccccccccccccc
ffffffffffffffffffffffffffffffffccccccccccc77766cc77c7cccccc6ccc99999772fff11447cc77577cccc51cccc00015cccc755567cccccccccccccccc
ffffffffffffffffffffffffffffffffcccccc7777766666c777677ccccc6ccc99955ff21111577fcc5775d60051ccccc808d15006d85866cccccccccccccccc
ff77777777ffffffff77757777ffffffccc7776666766666c77d677cccc76777977ff55555555447ccc5566dd106ccccc000d601dd6555ddccc5f7cccccccccc
ff766666666fffffff766657666fffff7776666666766666c77d6c7cc66677777ff2211757575444ccc7666666666cccc8086666666858dd9cc65c6f6ccccccc
ff7666666666ffffff5555565555ffff6676666666766666c77d6c7cccc77766ff22115353535554ccc0000000000ccccccc00000000001149cffcf80ccccccc
f766666666666ffff777777577777fff6676666666766666c7d66c7ccc777655ff77555555555555ccdd66d2d2d2d5ccccc5d2d2d2d66ddc44935c0f6cd0cccc
f7666666666666fff7666665766666ff6676666666766666c7c651cc777765007722115555555577ccdd66ddddddd5ccccc5ddddddd66ddc4443ff005c01cccc
f76666666666666ff76666665766666f6676666666766666fd87151fffffffff422215577755576fccddd66dd555d5ccccc5d555dd66dddc22450f605d0ffff9
f55555555555555ff55555555555555f6676666666766666f668777fffffffff4221557fff7776ff9ccdd665555555c999c555555566ddcc42444665501ff9ff
ffffffffffffffffffffffffffffffffdd76666666766666ffdddd6fff778787421557fffffffffd999dd6666666d5999995d6666666dd9944446f600244ff99
fffffffffffffffffffffffffffffffffffdddd666766666fffffffff7777e7e555554777fffff6d999dd6666666d5999995d6666666dd99244355f332494fff
fffffffffffffffffffffffffffffffffffffffddd766666ffffffff67777d88955554444777fff6999dd6677766d5999995d6677766dd9924335203504449f9
fffffffffffffffffffffffffffffffffffffffffffddd66ffffffff66776d22999554444444777f99ddd66dd566d5999995d665dd66ddd9446f2446f09999ff
ffffffffffffffffffffffffffffffffffffffffffffffddfffffffff666d222999995554444444799dd666dd5666d59995d6665dd666dd9443324430044499f
cccccccccccccccccccccccccccccccccccccccccccccccccccccccccccccccccccccccccccccccccccccccccccccccccccccccccccccccccccccccccccccccc
cccccccccccccccccccccccccccccccccccccccccccccccccccccccccccccccccccccccccccccccccccccccccccccccccccccccccccccccccccccccccccccccc
cccccccccccccccccccccccccccccccccccccccccccccccccccccccccccccccccccccccccccccccccccccccc7ccccccccccccccccccccccccccccccccccccccc
ccccccccccccccccccccccf7ccccccccccccccccccccccccccccccccccccccccccccccccccccccccccccccffc7cccccccccccccccccccccccccccccccccccccc
cccc7755555555ccccccc5f01cccccccccccccccccccccccccccccccccccccccccccccccccccccccccccfff54ccccccccccccccccccccccccccccc006ccccccc
ccc7675dd55dd5cccccc055ffccccccccccccc4ff75550cccccccccc7776660ccccc2888887660cccc4ff54cccccccccccccc7ffc455550cccc7f000005550cc
cc7666755566555ccccc0f7557ccccccccccc4ffff7fccccccccc4ffff75550cccc288888887ccccccc54cccccff5ccccccc44ffff4ccccc4fffffffff4ccccc
cd66d6755666655ccccc0f7fff7ccccccc54454444444f7ccc45444444444ccccc5225222222287ccc45555cc4ffffcccc50005444544ccc45005444455005cc
c5dd66655555555ccccc0ff000550cccc555fffffffff55cc54fffffffffff5cc55588888888855cc54fffffffffff5cc5000005ffff505c5016054ff501605c
916666d001110009cccc00df00cccccc950600000000065995040000000004599506000000000659950400000000045995000005999400095061052995061059
f90500000444000999999900ff999999995555555555559999555555555555999955555555555599995555555555559999500052222250599500522222500599
999999999999999f44999df9dff9f999f99999999999999f9999999999999999f99999999999999f9999999999999999f99999999999999f99999999999999ff
9f9ff9999f9999994444df449df999f9999999f999999999f99f99f99999f99f999999f999999999f99f99f99999f99f999999999f99999999999999f9999999
99999999999999f999945559455599999ff9999999fff999999999999ff999999ff9999999fff999999999999ff99999999fff9999999ff999fff9999999ff99
99999999ffff9999fff999999999999999999999999999ff999fff9999999f9999999999999999ff999fff9999999f99ff99999999999999f99999999999999f
9fffff99999999ff9999999f99999ff999fffff9999f99999f9999999999999999fffff9999f99999f999999999999999999f9999fffff99999f9999fffff999
eeeeeeeeeeeeeeeeffffffffffffffffeeeeeeeeeeeeeeeeffffffffffffffffeeeeeeeeeeeeeeeeffffffffffffffffeeeeeeeeeeeeeeeecccccccccccccccc
eeeeeeeeeeeeeeeeffffffffffffffffeeeeeeeeeeeeeeeeffffffffffffffffeeeeeeeeeeeeeeeeffffffffffffffffeeeeeeeeeeeeeeee6ccccccccccccccc
eeeeeeeeeeeeeeeeffffffffffffffffeeeeeeeeeeeeeeeeffffffffffffffffeeeeeeeeeeeeeeeeffffffffffffffffeeeeeeeeeeeeeeee76cccccccccccccc
eeeeeeeeeeeeeeeeffffffffffffffffeeeeeeeeeeeeeeeeffffffffffffffffeeeeeeeeeeeeeeeeffffffffffffffffeeeeeeeeeeeeeeee765cc77775cccccc
eeeeeeeeeeeeeeeeffffffffffffffffeeeeeeeeeeeeeeeeffffffffffffffffeeeeeeeeeeeeeeeeffffffffffffffffeeeeeeeeeeeeeeee7756777780777ccc
eeeeeeeeeeeeeeeeffffffffffffffffeeeeeeeeeeeeeeeeffffffffffffffffeeeeeeeeeeeeeeeeffffffffffffffffeeeeeeeeeeeeeeee765d656520dd777c
eeeeeeeeeeeeeeeeffffffffffffffffeeeeeeeeeeeeeeeeffffffffffffffffeeeeeeeeeeeeeeeeffffffffffffffffeeeeeeeeeeeeeeee775cdd5d1ccc775d
eeeeeeeeeeeeeeeeffffffffffffffffeeeeeeeeeeeeeeeeffffffffffffffffeeeeeeeeeeeeeeeeffffffffffffffffeeeeeeeeeeeeeeeeccc5ccc505ccd667
eeeeeeeeeeeeeeeeffffffffffffffffeeeeeeeeeeeeeeeeffffffffffffffffeeeeeeeeeeeeeeeeffffffffffffffffeeeeeeeeeeeeeeeecc5ccccdcdccdddc
eeeeeeeeeeeeeeeeffffffffffffffffeeeeeeeeeeeeeeeeffffffffffffffffeeeeeeeeeeeeeeeeffffffffffffffffeeeeeeeeeeeeeeeec5ccccccccccc5cc
eeeeeeeeeeeeeeeeffffffffffffffffeeeeeeeeeeeeeeeeffffffffffffffffeeeeeeeeeeeeeeeeffffffffffffffffeeeeeeeeeeeeeeee99dd999999999599
eeeeeeeeeeeeeeeeffffffffffffffffeeeeeeeeeeeeeeeeffffffffffffffffeeeeeeeeeeeeeeeeffffffffffffffffeeeeeeeeeeeeeeee9455d44444444549
eeeeeeeeeeeeeeeeffffffffffffffffeeeeeeeeeeeeeeeeffffffffffffffffeeeeeeeeeeeeeeeeffffffffffffffffeeeeeeeeeeeeeeee9444444449999999
eeeeeeeeeeeeeeeeffffffffffffffffeeeeeeeeeeeeeeeeffffffffffffffffeeeeeeeeeeeeeeeeffffffffffffffffeeeeeeeeeeeeeeee999999999999f999
eeeeeeeeeeeeeeeeffffffffffffffffeeeeeeeeeeeeeeeeffffffffffffffffeeeeeeeeeeeeeeeeffffffffffffffffeeeeeeeeeeeeeeee9999999999998999
eeeeeeeeeeeeeeeeffffffffffffffffeeeeeeeeeeeeeeeeffffffffffffffffeeeeeeeeeeeeeeeeffffffffffffffffeeeeeeeeeeeeeeee9999999999999999
__gff__
0000000000000000000202020202020000000200000000010101010101010101010101010000000000000101010000000001010101010101000000000000000001010101010102010101010101010100010101010101020101010101010101010101010101010101000000000000000001010101010101010000000000000000
0000000000000000000001010000000000000000000000000000010100000000000000000000000001010000000000000000000000000000010100000000000000000000000000000000000000000000000000000000000000000000000000000000000000000000000000000000000000000000000000000000000000000000
__map__
1515000000000000000000000000000000000000000000000000000000000000000000000000000000000000000012121212120000000000000000000000151516161600000000000000000000000000000000000000000000000000000000000000000000000000000000000000000000000000000000000000000000161616
1500000000000000000000000000000016000000000000000000000000000000000000000000000000121200000000121200000000000000000000000000001516030303030303030303030303030303030303030300000000000000000000000000000000000000000000000000000000000000000000000000000000000016
1212000000000000001616160000003300001200000008030300000000000000000000000000000000001212121212120000000000000000000003030300000016000000000000000000000000000000000000000000000000000000000000000000000000000000000000000000000000000000000000000000000000000016
12121200000000161616163d420a000012120000000203030303000000000000000000000000000000000000000012000000000000000000000303030303030000000000000000000000000000000000000000000000000000000000000000000000000000000000000000000000000000000000000000000000000000000000
1212121212120000161616000a0a001200020502030303030303000000000000000000000000000000000000000000000000030303030303030303030303030000000012121212000000000000000000120012000000000000000000000000000000000000000000000000000000000000000000000000000000000000000000
121212120000003216004d0a420a000205030303030303030600000000000000000000000000000000000000000000000000000003000000000303030303030000001212121212121200000000000000121212000000000000000000000000000000000000000000000000000000000000000000000000000000000000000000
121212160000000000000a0a0a0a000203030307030303060000000000120000000000000000030303030303030303030000000000000000000003030303030000121212121212000000000000001212121212000000000000000000000000000000000000000000000000000000000000000000000000000000000000000000
0000001200000000000a0a0e0a00000006030303030306000000121212000000000000000003030303171819030303030303000000000000000003030303030012120000000000000000000000121212121200000000000000000000000000000000000000000000000000000000000000000000000000000000000000000000
0012121200001600000a0a0a0e0000121200650a0a00000000001200000000000000000000030303171b1b1b190303030303000000000000000000030303030012000000000000000000000000121212120000000000000000000000000000000000000000000000000000000000000000000000000000000000000000000000
1212121212000016000d010a00001262090c0a0a0a0000000012120000000000000000000003031a1b1b1e1e1e1e03030303030000000000000000000303030000000000000000000012120000121212120000000000000000000000000000000000000000000000000000000000000000000000000000000000000000000000
121212121200163400000a0a0c00120a0a0a1718190a00000012000000000000000000000303031d1b1f0303030303030303030300000003030303030303000000000000000000000012121212121212000000000000000000000000000000000000000000000000000000000000000000000000000000000000000000000000
001212001232161637600a0d440a0e0a0d0a1d1e1b190000000000000000000000000000030303031a030303030303030300000000000000030303030303030000000000000000000000000000000000000000000000000000000000000000000000000000000000000000000000000000000000000000000000000000000000
0000000012000016000a0a000a0a0a00000917191b1c0000000000000000001200000003030303031d1f0303030000000000000000000000000000000003030000000000000000000000000000000000000000000000000000000000000000000000000000000000000000000000000000000000000000000000000000000000
00000012120000000000000000490a0000091d1e1e1f00000000000000000012000000030303030303030303030300000000000012000000000000000000030000000000000000000000000000000000000000000000000000000000000000000000000000000000000000000000000000000000000000000000000000000000
000000000000000000000000000d0a0000000d0d0d0000000000000000121212000003030303030303030303030303000000120012121212121200000000000000000000000000000000000000000000000000000000000000000000000000000000000000000000000000000000000000000000000000000000000000000000
0000003500360000000000000000000000000000000000001200001212120000000003030303030303030303030303030000120000000000000000000000000000000000000000000000000000000000000000000000000000121212121212120000000000000000000000000000000000000000000000000000000000000000
0000120012120000000000121200121212120000000000001212121200000000000003030000000000000000000303030000001200120000000000000000000000000000000000000000000000000000000000000000000012121212121212120000000000000000000000000000000000000000000000000000000000000000
0012120012120000000000121200121212121212000000000000000000000000000003000000000000000000000003030300000000120000000000000000000000000000000000000000000000000000000000000000001212121212121212120000000000000000000000000000000000000000000000000000000000000000
0000120000000000000000000000000000000000000000000000000012000000000000000012121212121200000000030300000000001212000000000000000000000000000000000000000000000000000000000000001212121200121212000000000000000000000000000000000000000000000000000000000000000000
1212000000000000000000000000000000000000000000000000000012121212000000000000001212121212120000000000000600000012121203000000060000000000000000000000000000000000000000001212121212120000000000000000000000000000000000000000000000000000000000000000000000000000
1212000000000000000000000000000303030000000000000000000000000012120000000000000000121212120000000000000000000000000003000000000000000000000000000000000000000000000000000000000000000000000000000000000000000000000000000000000000000000000000000000000000000000
0000000012120000000000121200000303030000000000000000000000000000120000000000000000000000120000000000000000000000000003000000000000000000000000000000000000000000000000000000000000000000000000000000000000000000000000000000000000000000000000000000000000000000
0000000012120000000000121200000000000000000000000000000000000012000000000000000000000000000000000000000003000000000303000000000000000000000000000000000000000000000000000000000000000000000000000000000000000000000000000000000000000000000000000000000000000000
00000000000000000000000044090c0000000000000000000000000000121212000000000000000000000000000000000000000003030303030300000000000000000000000000000000000000000000000000000000000000000000000000000000000000000000000000000000000000000000000000000000000000000000
000000001200000037000000000a0e0047000000000000000000000012120000000000000000000006060606060600000000000000030303000000000000000000000000000000000000000000000000000000000000000000000000000000000000000000000000000000000000000000000000000000000000000000000000
001212121200000000000c0c0c0a0a0a00000000000000000000000012000000030000000000000000000000000606000600060000000003030303000000000000000000000000000000000000000000000000000000000000000000000000000000000000000000000000000000000000000000000000000000000000000000
12120000360036000009171818190a0a0a490000000000000000000000000000030000000000000000000000000000000000000000030300000003000000000000000000000000000000000000000000000000000000000000000000000000000000000000000000000000000000000000000000000000000000000000000000
0000000000000000400a1d1b1b1b1818190a0000000000000000000000000000000000000000000000000000000000000000000000030303030300000000000000000000000000000000000000000000000000000000000000000000000000000000000000000000000000000000000000000000000000000000000000000000
00003500350000090a0a0a1d1e1b1b1b1c0a6200000000000002050700000000000000000000000000000000000000000000000000030603030600000000000000000000000000000000000000000000000000000000000000000000000000000000000000000000000000000000000000000000000000000000000000000000
16000000000000000d0a0a0a0a1a1b1b1f0a0a0a0a0000000002060600000000000000000000000000000000000000000000000000000000000000000000001600000000000000000000000000000000000000000000000000000000000000000000000000000000000000000000000000000000000000000000000000000000
1600000000000000000d0a4d0a1d1e1f0a0a0a0a0a0a0a000000000000000000000000000000000000000000000000000000000000000000000000000000001600000000000000000000000000000000000000000000000000000000000000000000000000000000000000000000000000000000000000000000000000000015
1616160000000000000000090a650a0a0a0a0a0a0a0a0a0a0000000000000000000000000000000000000000000000000000000000000000000000000016161600000000000000000000000000000000000000000000000000000000000000000000000000000000000000000000000000000000000000000000000000001515
